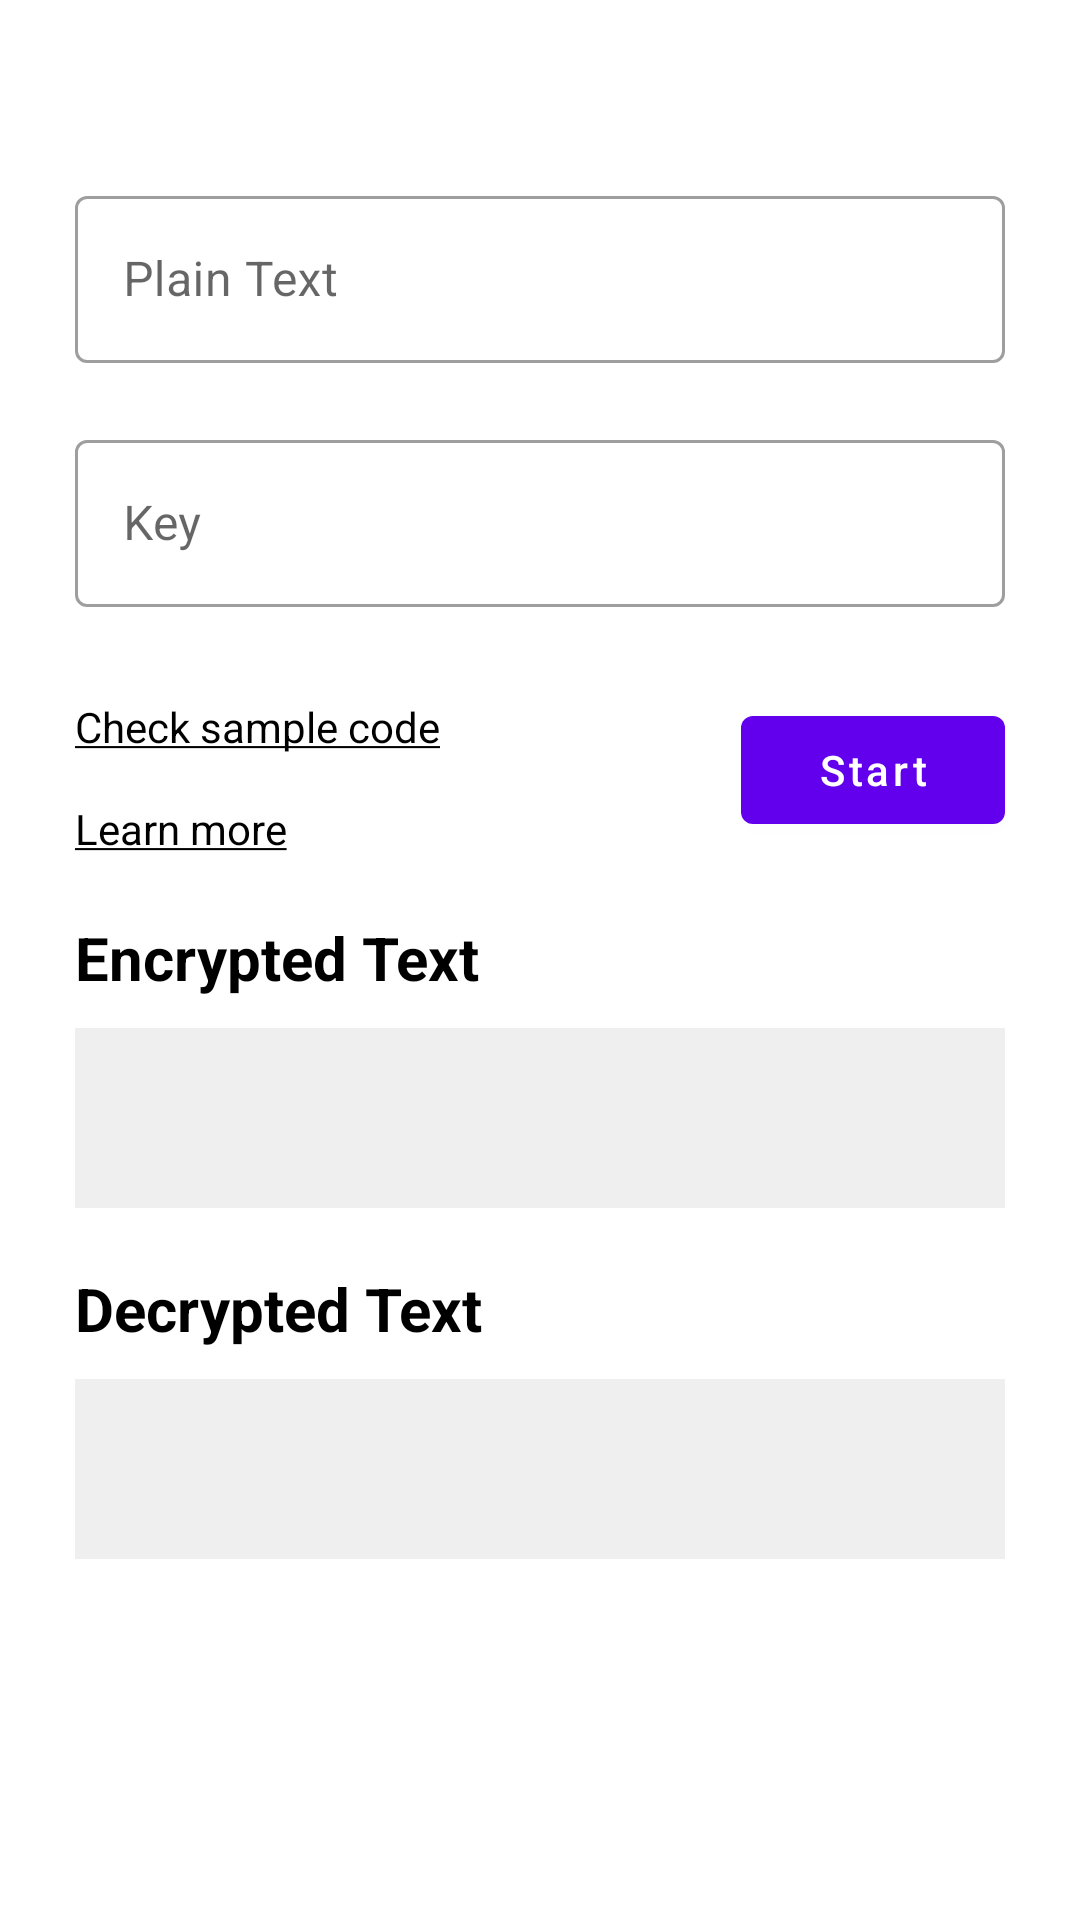

Reconstruct the res/layout file that produces this screen, plus the resources it refers to.
<!-- AndroidManifest.xml: application theme Theme.CrypTool -->
<!-- res/layout/activity_aes.xml -->
<?xml version="1.0" encoding="utf-8"?>
<ScrollView xmlns:android="http://schemas.android.com/apk/res/android"
    android:id="@+id/aesScreenLayout"
    xmlns:app="http://schemas.android.com/apk/res-auto"
    xmlns:tools="http://schemas.android.com/tools"
    android:layout_width="match_parent"
    android:layout_height="match_parent"
    tools:context=".AES.AES_Activity">

    <androidx.constraintlayout.widget.ConstraintLayout
        android:layout_width="match_parent"
        android:layout_height="wrap_content">

        <com.google.android.material.textfield.TextInputLayout
            android:id="@+id/text_ly"
            style="@style/Widget.MaterialComponents.TextInputLayout.OutlinedBox"
            android:layout_width="match_parent"
            android:layout_height="wrap_content"
            android:hint="Plain Text"
            app:errorEnabled="true"
            android:layout_marginTop="60dp"
            android:layout_marginHorizontal="25dp"
            app:layout_constraintEnd_toEndOf="parent"
            app:layout_constraintStart_toStartOf="parent"
            app:layout_constraintTop_toTopOf="parent">

            <com.google.android.material.textfield.TextInputEditText
                android:id="@+id/aesPlainText"
                android:layout_width="match_parent"
                android:layout_height="wrap_content"
                android:inputType="text" />

        </com.google.android.material.textfield.TextInputLayout>

        <com.google.android.material.textfield.TextInputLayout
            android:id="@+id/key_ly"
            style="@style/Widget.MaterialComponents.TextInputLayout.OutlinedBox"
            android:layout_width="match_parent"
            android:layout_height="wrap_content"
            android:layout_marginHorizontal="25dp"
            android:hint="Key"
            app:errorEnabled="true"
            app:layout_constraintEnd_toEndOf="parent"
            app:layout_constraintStart_toStartOf="parent"
            app:layout_constraintTop_toBottomOf="@+id/text_ly">

            <com.google.android.material.textfield.TextInputEditText
                android:id="@+id/aesKey"
                android:layout_width="match_parent"
                android:layout_height="wrap_content"
                android:inputType="text" />

        </com.google.android.material.textfield.TextInputLayout>

        <com.google.android.material.button.MaterialButton
            android:id="@+id/aesStartBtn"
            android:layout_width="wrap_content"
            android:layout_height="wrap_content"
            android:text="Start"
            android:textAllCaps="false"
            android:layout_marginTop="10dp"
            app:layout_constraintEnd_toEndOf="@+id/key_ly"
            app:layout_constraintTop_toBottomOf="@+id/key_ly" />

        <LinearLayout
            android:id="@+id/codeLayout"
            android:layout_width="wrap_content"
            android:layout_height="wrap_content"
            android:orientation="vertical"
            android:layout_marginTop="10dp"
            app:layout_constraintStart_toStartOf="@+id/key_ly"
            app:layout_constraintTop_toBottomOf="@+id/key_ly">

            <TextView
                android:id="@+id/aesCheckCodeSample"
                android:layout_width="wrap_content"
                android:layout_height="wrap_content"
                android:text="@string/check_sample_code"
                android:textColor="@color/black" />

            <TextView
                android:id="@+id/aesLearnMore"
                android:layout_width="wrap_content"
                android:layout_height="wrap_content"
                android:text="@string/aes_learn_more"
                android:textColorLink="@color/black"
                android:layout_marginTop="15dp"
                android:textColor="@color/black" />

        </LinearLayout>

        <LinearLayout
            android:id="@+id/aesLayout"
            android:layout_width="match_parent"
            android:layout_height="wrap_content"
            android:orientation="vertical"
            app:layout_constraintStart_toStartOf="parent"
            app:layout_constraintTop_toBottomOf="@+id/codeLayout" >

            <TextView
                android:id="@+id/textView"
                android:layout_width="wrap_content"
                android:layout_height="wrap_content"
                android:layout_marginHorizontal="25dp"
                android:layout_marginTop="20dp"
                android:text="Encrypted Text"
                android:textColor="@color/black"
                android:textSize="20sp"
                android:textStyle="bold" />

            <TextView
                android:id="@+id/aesEncryptedText"
                android:layout_width="match_parent"
                android:layout_height="wrap_content"
                android:minHeight="60dp"
                android:paddingHorizontal="12dp"
                android:paddingVertical="8dp"
                android:textColor="@color/black"
                android:textSize="16sp"
                android:layout_marginTop="10dp"
                android:layout_marginHorizontal="25dp"
                android:background="#EFEFEF" />

            <TextView
                android:id="@+id/textView2"
                android:layout_width="wrap_content"
                android:layout_height="wrap_content"
                android:layout_marginHorizontal="25dp"
                android:layout_marginTop="20dp"
                android:text="Decrypted Text"
                android:textColor="@color/black"
                android:textSize="20sp"
                android:textStyle="bold" />

            <TextView
                android:id="@+id/aesDecryptedText"
                android:layout_width="match_parent"
                android:layout_height="wrap_content"
                android:minHeight="60dp"
                android:paddingHorizontal="12dp"
                android:paddingVertical="8dp"
                android:layout_marginBottom="20dp"
                android:textSize="16sp"
                android:textColor="@color/black"
                android:layout_marginTop="10dp"
                android:layout_marginHorizontal="25dp"
                android:background="#EFEFEF" />

        </LinearLayout>


    </androidx.constraintlayout.widget.ConstraintLayout>

</ScrollView>
<!-- resources referenced by this layout -->
<resources>
  <string name="aes_learn_more"><a href="https://en.wikipedia.org/wiki/Advanced_Encryption_Standard">Learn more</a></string>
  <string name="check_sample_code"><u>Check sample code</u></string>
  <style name="Theme.CrypTool" parent="Theme.MaterialComponents.Light.DarkActionBar">
          
          <item name="colorPrimary">@color/purple_500</item>
          <item name="colorPrimaryVariant">@color/purple_700</item>
          <item name="colorOnPrimary">@color/white</item>
          
          <item name="colorSecondary">@color/teal_200</item>
          <item name="colorSecondaryVariant">@color/teal_700</item>
          <item name="colorOnSecondary">@color/black</item>
          
          <item name="android:statusBarColor" tools:targetApi="l">?attr/colorPrimaryVariant</item>
          
      </style>
  <!-- not gathered from this repository: default colours our renderer supplied (Android Studio template values) -->
  <color name="purple_500">#FF6200EE</color>
  <color name="purple_700">#FF3700B3</color>
  <color name="teal_200">#FF03DAC5</color>
  <color name="teal_700">#FF018786</color>
  <color name="black">#FF000000</color>
  <color name="white">#FFFFFFFF</color>
</resources>
